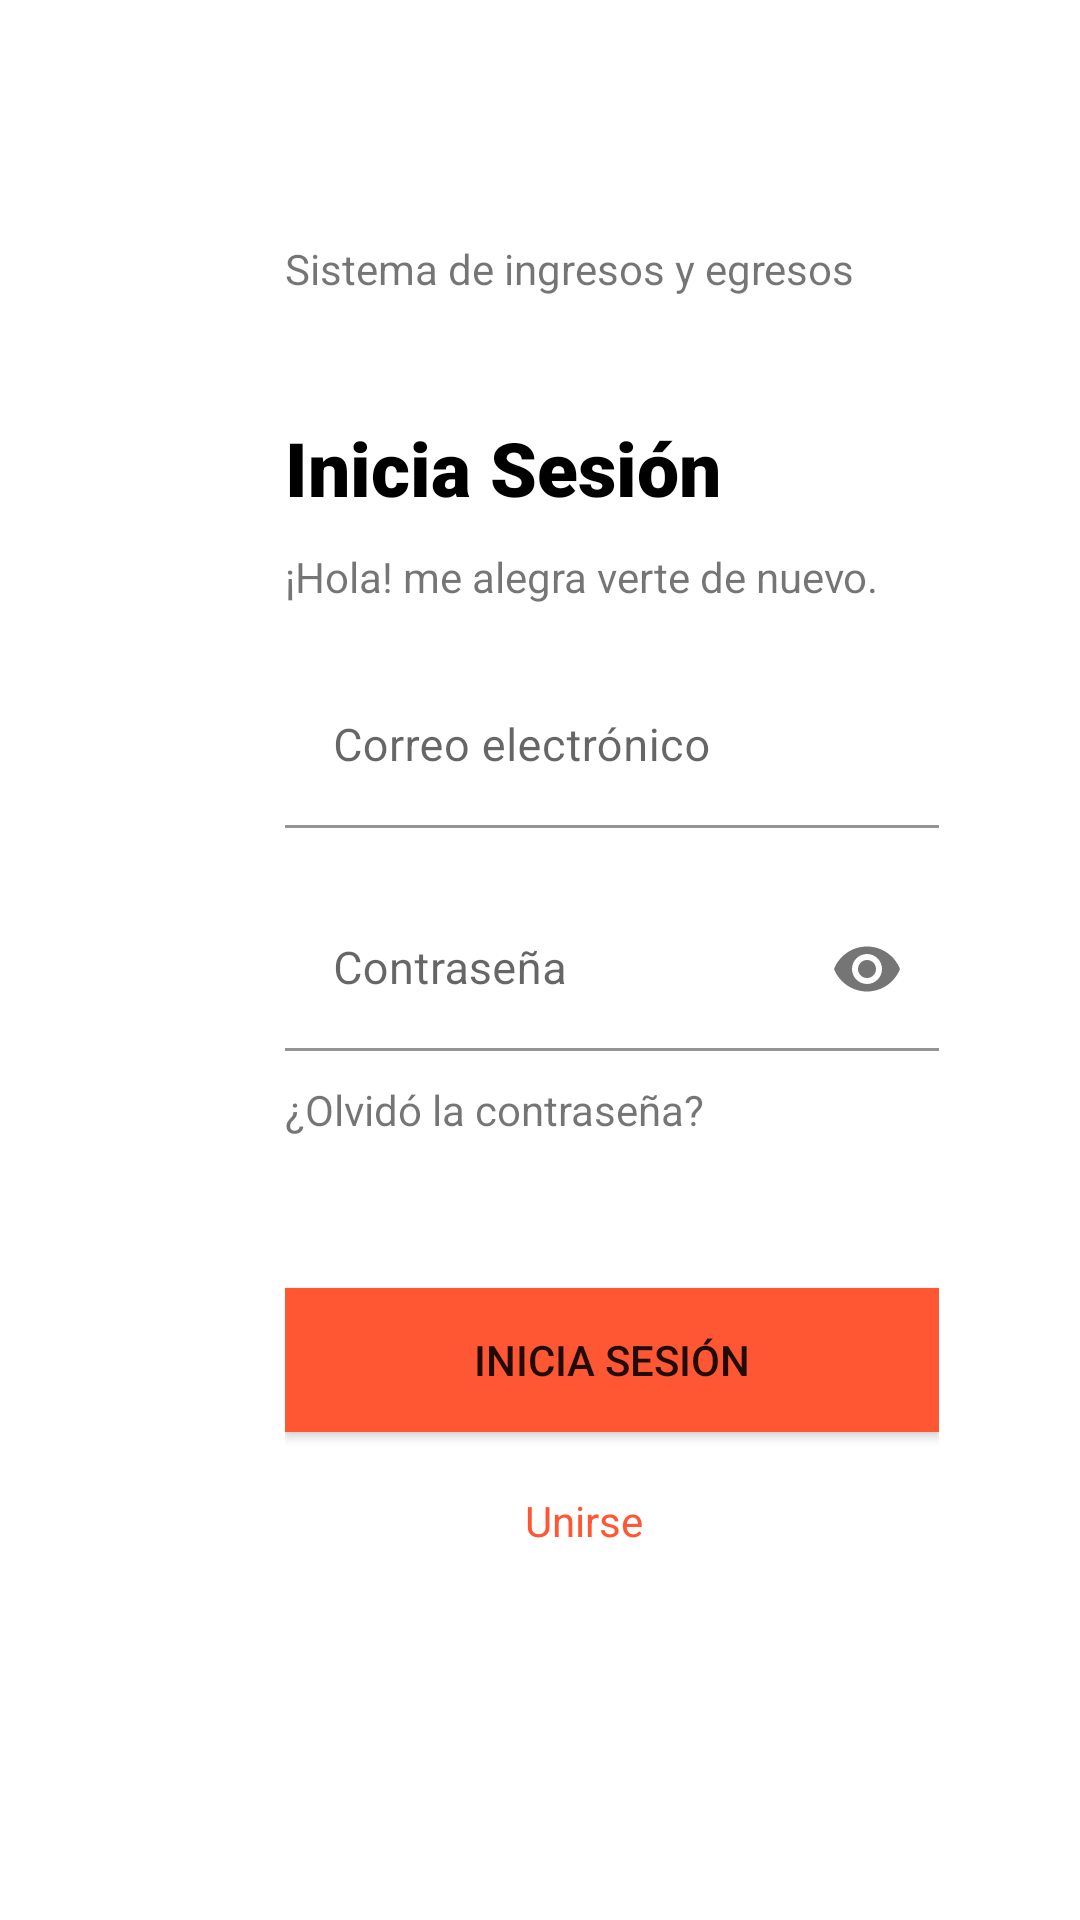

The Android layout XML behind this screen, and the referenced resources:
<!-- AndroidManifest.xml: application theme Theme.ManagementWallet -->
<!-- res/layout/activity_main.xml -->
<?xml version="1.0" encoding="utf-8"?>
<LinearLayout xmlns:android="http://schemas.android.com/apk/res/android"
    xmlns:app="http://schemas.android.com/apk/res-auto"
    xmlns:tools="http://schemas.android.com/tools"
    android:layout_width="match_parent"
    android:layout_height="match_parent"
    android:orientation="vertical"
    tools:context=".LoginActivity">


    <LinearLayout
        android:layout_width="218dp"
        android:layout_height="wrap_content"
        android:layout_marginStart="95dp"
        android:layout_marginTop="80dp"
        android:orientation="vertical">

        <TextView
            android:layout_width="wrap_content"
            android:layout_height="wrap_content"
            android:layout_marginBottom="40dp"
            android:text="@string/lbl_top_main" />

        <TextView
            android:layout_width="wrap_content"
            android:layout_height="wrap_content"
            android:fontFamily="sans-serif-black"
            android:text="@string/label_session"
            android:textColor="@color/black"
            android:textSize="25sp" />

        <TextView
            android:layout_width="wrap_content"
            android:layout_height="wrap_content"
            android:layout_marginTop="10dp"
            android:layout_marginBottom="20dp"
            android:text="@string/label_message" />

        <com.google.android.material.textfield.TextInputLayout
            android:layout_width="match_parent"
            android:layout_height="wrap_content"
            android:hint="@string/label_user"
            app:layout_constraintBottom_toBottomOf="parent"
            app:layout_constraintLeft_toLeftOf="parent"
            app:layout_constraintRight_toRightOf="parent"
            app:layout_constraintTop_toTopOf="parent">

            <com.google.android.material.textfield.TextInputEditText
                android:id="@+id/editTextUser"
                android:layout_width="match_parent"
                android:layout_height="wrap_content"
                android:background="@color/white"
                android:textSize="15sp" />

        </com.google.android.material.textfield.TextInputLayout>

        <com.google.android.material.textfield.TextInputLayout
            android:layout_width="match_parent"
            android:layout_height="wrap_content"
            android:layout_marginTop="20dp"
            android:hint="@string/label_pass"
            android:inputType="textPassword"
            app:layout_constraintBottom_toBottomOf="parent"
            app:layout_constraintLeft_toLeftOf="parent"
            app:layout_constraintRight_toRightOf="parent"
            app:layout_constraintTop_toTopOf="parent"
            app:passwordToggleEnabled="true">

            <com.google.android.material.textfield.TextInputEditText
                android:id="@+id/editTextPass"
                android:layout_width="match_parent"
                android:layout_height="match_parent"
                android:background="@color/white"
                android:inputType="textPassword"
                android:textSize="15sp" />


        </com.google.android.material.textfield.TextInputLayout>

        <TextView
            android:id="@+id/btn_r"
            android:layout_width="wrap_content"
            android:layout_height="wrap_content"
            android:layout_marginTop="10dp"
            android:onClick="irForgot"
            android:text="@string/label_olv" />

        <Button
            android:id="@+id/btnLogin"
            android:layout_width="match_parent"
            android:layout_height="wrap_content"
            android:layout_marginTop="50dp"
            android:background="@color/colo1"
            android:onClick="loginUser"
            android:text="@string/label_session" />

        <TextView
            android:id="@+id/btn_reg"
            android:layout_width="wrap_content"
            android:layout_height="wrap_content"
            android:layout_marginLeft="80dp"
            android:layout_marginTop="20dp"
            android:onClick="irRegister"
            android:text="@string/label_uni"
            android:textColor="@color/colo1" />

    </LinearLayout>

</LinearLayout>
<!-- resources referenced by this layout -->
<resources>
  <color name="black">#FF000000</color>
  <color name="colo1">#FF5733</color>
  <color name="white">#FFFFFFFF</color>
  <string name="label_message">¡Hola! me alegra verte de nuevo.</string>
  <string name="label_olv">¿Olvidó la contraseña?</string>
  <string name="label_pass">Contraseña</string>
  <string name="label_session">Inicia Sesión</string>
  <string name="label_uni">Unirse</string>
  <string name="label_user">Correo electrónico</string>
  <string name="lbl_top_main">Sistema de ingresos y egresos</string>
  <style name="Theme.ManagementWallet" parent="Theme.MaterialComponents.DayNight.DarkActionBar">
          
          <item name="colorPrimary">@color/purple_500</item>
          <item name="colorPrimaryVariant">@color/purple_700</item>
          <item name="colorOnPrimary">@color/white</item>
          
          <item name="colorSecondary">@color/teal_200</item>
          <item name="colorSecondaryVariant">@color/teal_700</item>
          <item name="colorOnSecondary">@color/black</item>
          
          <item name="android:statusBarColor" tools:targetApi="l">?attr/colorPrimaryVariant</item>
          
      </style>
  <color name="purple_500">#FF5733</color>
  <color name="purple_700">#FF3700B3</color>
  <color name="teal_200">#FF03DAC5</color>
  <color name="teal_700">#FF018786</color>
</resources>
